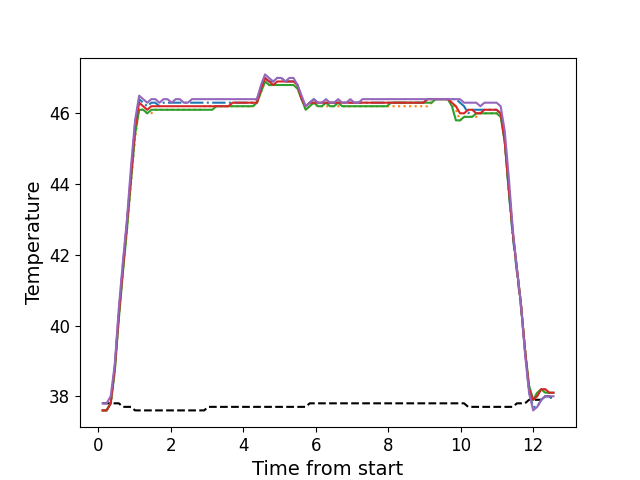

Source data for this figure (header and first rows):
, times, neutral, z1, z2, z3, z4, z5
0, 0.1192, 37.8, 37.6, 37.6, 37.6, 37.6, 37.8
1, 0.2318, 37.8, 37.6, 37.6, 37.6, 37.6, 37.8
2, 0.3444, 37.8, 37.8, 37.8, 37.8, 37.8, 38.0
3, 0.4561, 37.8, 38.8, 38.7, 38.7, 38.8, 38.9
4, 0.5688, 37.8, 40.4, 40.2, 40.2, 40.3, 40.5
5, 0.6804, 37.7, 41.7, 41.5, 41.5, 41.6, 41.8
6, 0.7921, 37.7, 42.9, 42.7, 42.7, 42.9, 43.0
7, 0.9047, 37.7, 44.3, 44.0, 44.1, 44.2, 44.5
8, 1.017, 37.6, 45.7, 45.3, 45.4, 45.6, 45.8
9, 1.128, 37.6, 46.4, 46.1, 46.1, 46.3, 46.5
10, 1.241, 37.6, 46.3, 46.1, 46.1, 46.2, 46.4
11, 1.353, 37.6, 46.2, 46.0, 46.0, 46.1, 46.3
12, 1.465, 37.6, 46.3, 46.0, 46.1, 46.2, 46.4
13, 1.577, 37.6, 46.3, 46.1, 46.1, 46.2, 46.4
14, 1.688, 37.6, 46.2, 46.1, 46.1, 46.2, 46.3
15, 1.801, 37.6, 46.3, 46.1, 46.1, 46.2, 46.4
16, 1.913, 37.6, 46.3, 46.1, 46.1, 46.2, 46.4
17, 2.025, 37.6, 46.3, 46.1, 46.1, 46.2, 46.3
18, 2.137, 37.6, 46.3, 46.1, 46.1, 46.2, 46.4
19, 2.25, 37.6, 46.3, 46.1, 46.1, 46.2, 46.4
20, 2.361, 37.6, 46.3, 46.1, 46.1, 46.2, 46.3
21, 2.473, 37.6, 46.3, 46.1, 46.1, 46.2, 46.3
22, 2.586, 37.6, 46.3, 46.1, 46.1, 46.2, 46.4
23, 2.697, 37.6, 46.3, 46.1, 46.1, 46.2, 46.4
24, 2.81, 37.6, 46.3, 46.1, 46.1, 46.2, 46.4
25, 2.921, 37.6, 46.3, 46.2, 46.1, 46.2, 46.4
26, 3.034, 37.7, 46.3, 46.2, 46.1, 46.2, 46.4
27, 3.146, 37.7, 46.3, 46.2, 46.1, 46.2, 46.4
28, 3.258, 37.7, 46.3, 46.2, 46.2, 46.2, 46.4
29, 3.369, 37.7, 46.3, 46.2, 46.2, 46.2, 46.4
30, 3.482, 37.7, 46.3, 46.2, 46.2, 46.2, 46.4
31, 3.594, 37.7, 46.3, 46.2, 46.2, 46.2, 46.4
32, 3.706, 37.7, 46.3, 46.2, 46.2, 46.3, 46.4
33, 3.818, 37.7, 46.3, 46.2, 46.2, 46.3, 46.4
34, 3.931, 37.7, 46.3, 46.2, 46.2, 46.3, 46.4
35, 4.042, 37.7, 46.3, 46.2, 46.2, 46.3, 46.4
36, 4.154, 37.7, 46.3, 46.2, 46.2, 46.3, 46.4
37, 4.267, 37.7, 46.3, 46.2, 46.2, 46.3, 46.4
38, 4.378, 37.7, 46.4, 46.3, 46.3, 46.3, 46.4
39, 4.491, 37.7, 46.7, 46.6, 46.6, 46.7, 46.8
40, 4.602, 37.7, 47.0, 46.9, 46.9, 47.0, 47.1
41, 4.714, 37.7, 46.9, 46.8, 46.8, 46.9, 47.0
42, 4.827, 37.7, 46.9, 46.8, 46.8, 46.8, 46.9
43, 4.938, 37.7, 47.0, 46.8, 46.8, 46.9, 47.0
44, 5.051, 37.7, 47.0, 46.8, 46.8, 46.9, 47.0
45, 5.162, 37.7, 46.9, 46.8, 46.8, 46.9, 46.9
46, 5.274, 37.7, 46.9, 46.8, 46.8, 46.9, 47.0
47, 5.387, 37.7, 46.9, 46.8, 46.8, 46.9, 47.0
48, 5.498, 37.7, 46.8, 46.7, 46.7, 46.8, 46.8
49, 5.611, 37.7, 46.4, 46.4, 46.4, 46.4, 46.5
50, 5.723, 37.7, 46.2, 46.1, 46.1, 46.2, 46.2
51, 5.834, 37.8, 46.3, 46.2, 46.2, 46.3, 46.3
52, 5.947, 37.8, 46.4, 46.3, 46.3, 46.3, 46.4
53, 6.06, 37.8, 46.3, 46.2, 46.2, 46.3, 46.3
54, 6.171, 37.8, 46.3, 46.2, 46.2, 46.3, 46.3
55, 6.284, 37.8, 46.3, 46.2, 46.3, 46.3, 46.4
56, 6.395, 37.8, 46.3, 46.2, 46.2, 46.3, 46.3
57, 6.508, 37.8, 46.3, 46.2, 46.2, 46.3, 46.3
58, 6.62, 37.8, 46.3, 46.2, 46.3, 46.3, 46.4
59, 6.731, 37.8, 46.3, 46.2, 46.2, 46.3, 46.3
... 52 more rows
